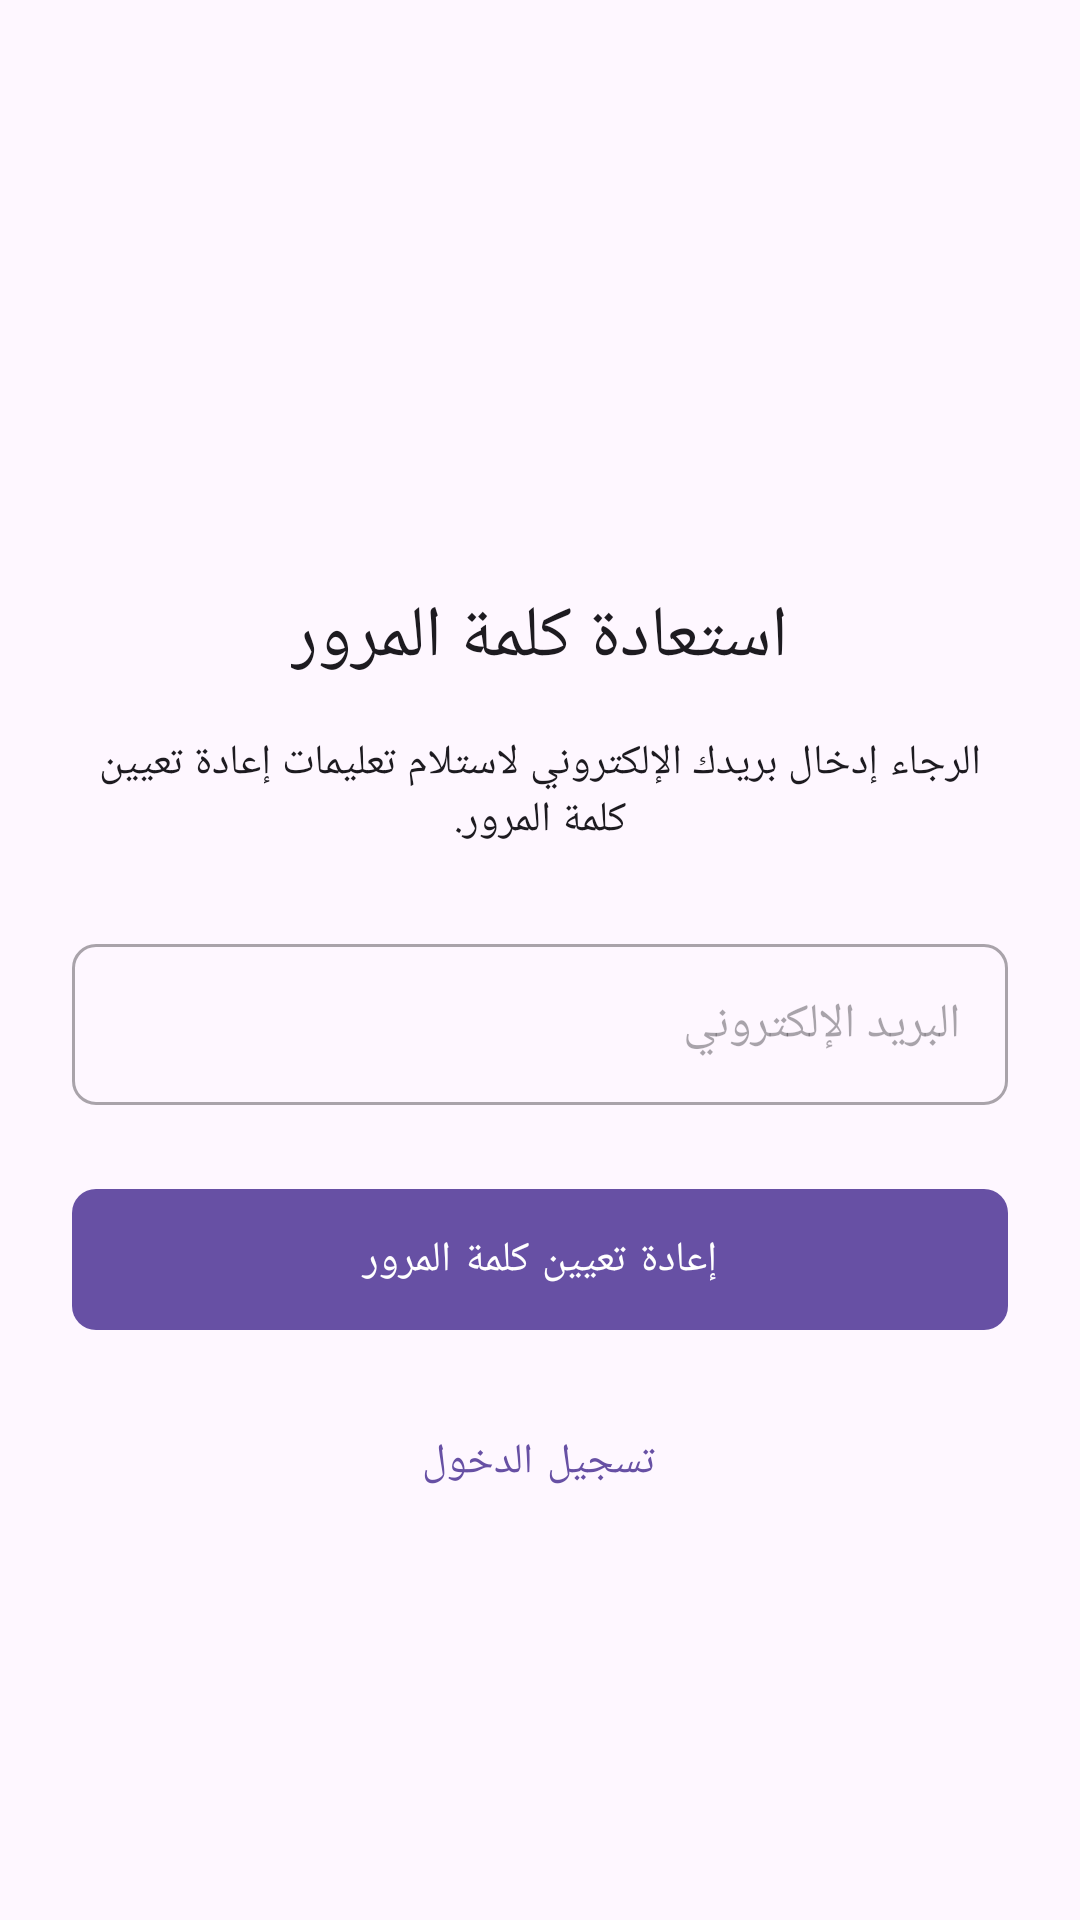

The Android layout XML behind this screen, and the referenced resources:
<!-- AndroidManifest.xml: application theme Theme.NewBase -->
<!-- res/layout/activity_forgot_password.xml -->
<?xml version="1.0" encoding="utf-8"?>
<androidx.constraintlayout.widget.ConstraintLayout xmlns:android="http://schemas.android.com/apk/res/android"
    xmlns:app="http://schemas.android.com/apk/res-auto"
    xmlns:tools="http://schemas.android.com/tools"
    android:layout_width="match_parent"
    android:layout_height="match_parent"
    android:background="?attr/colorSurface"
    tools:context=".Ui.activities.ForgotPasswordActivity">

    <ScrollView
        android:layout_width="match_parent"
        android:layout_height="match_parent"
        app:layout_constraintBottom_toBottomOf="parent"
        app:layout_constraintEnd_toEndOf="parent"
        app:layout_constraintStart_toStartOf="parent"
        app:layout_constraintTop_toTopOf="parent">

        <LinearLayout
            android:layout_width="match_parent"
            android:layout_height="wrap_content"
            android:orientation="vertical"
            android:padding="24dp">

            
            <ImageView
                android:id="@+id/logoImageView"
                android:layout_width="100dp"
                android:layout_height="100dp"
                android:layout_gravity="center_horizontal"
                android:layout_marginTop="48dp"
                android:contentDescription="@string/app_logo"
                android:src="@mipmap/ic_launcher" />

            
            <TextView
                android:id="@+id/forgotPasswordTitle"
                android:layout_width="wrap_content"
                android:layout_height="wrap_content"
                android:layout_gravity="center_horizontal"
                android:layout_marginTop="24dp"
                android:text="@string/forgot_password_title"
                android:textAppearance="?attr/textAppearanceHeadline5"
                android:textColor="?attr/colorOnSurface" />

            
            <TextView
                android:layout_width="match_parent"
                android:layout_height="wrap_content"
                android:layout_marginTop="16dp"
                android:gravity="center_horizontal"
                android:text="الرجاء إدخال بريدك الإلكتروني لاستلام تعليمات إعادة تعيين كلمة المرور."
                android:textAppearance="?attr/textAppearanceBody2"
                android:textColor="?attr/colorOnSurface" />

            
            <com.google.android.material.textfield.TextInputLayout
                android:id="@+id/emailInputLayout"
                style="@style/Widget.MaterialComponents.TextInputLayout.OutlinedBox"
                android:layout_width="match_parent"
                android:layout_height="wrap_content"
                android:layout_marginTop="32dp"
                app:boxCornerRadiusBottomEnd="8dp"
                app:boxCornerRadiusBottomStart="8dp"
                app:boxCornerRadiusTopEnd="8dp"
                app:boxCornerRadiusTopStart="8dp"
                app:hintEnabled="false">

                <com.google.android.material.textfield.TextInputEditText
                    android:id="@+id/emailEditText"
                    android:layout_width="match_parent"
                    android:layout_height="wrap_content"
                    android:hint="@string/email_hint"
                    android:inputType="textEmailAddress"
                    android:padding="16dp" />
            </com.google.android.material.textfield.TextInputLayout>

            
            <com.google.android.material.button.MaterialButton
                android:id="@+id/resetPasswordButton"
                android:layout_width="match_parent"
                android:layout_height="wrap_content"
                android:layout_marginTop="24dp"
                android:paddingVertical="14dp"
                android:text="@string/reset_password_button"
                android:textAppearance="?attr/textAppearanceButton"
                app:cornerRadius="8dp" />

            
            <com.google.android.material.button.MaterialButton
                android:id="@+id/backToLoginButton"
                style="@style/Widget.MaterialComponents.Button.TextButton"
                android:layout_width="wrap_content"
                android:layout_height="wrap_content"
                android:layout_gravity="center_horizontal"
                android:layout_marginTop="16dp"
                android:text="@string/login_button"
                android:textColor="?attr/colorPrimary" />

        </LinearLayout>
    </ScrollView>

</androidx.constraintlayout.widget.ConstraintLayout>
<!-- resources referenced by this layout -->
<resources>
  <string name="app_logo">شعار التطبيق</string>
  <string name="email_hint">البريد الإلكتروني</string>
  <string name="forgot_password_title">استعادة كلمة المرور</string>
  <string name="login_button">تسجيل الدخول</string>
  <string name="reset_password_button">إعادة تعيين كلمة المرور</string>
  <style name="Theme.NewBase" parent="Base.Theme.NewBase" />
  <style name="Base.Theme.NewBase" parent="Theme.Material3.DayNight.NoActionBar">
          
          
      </style>
</resources>
